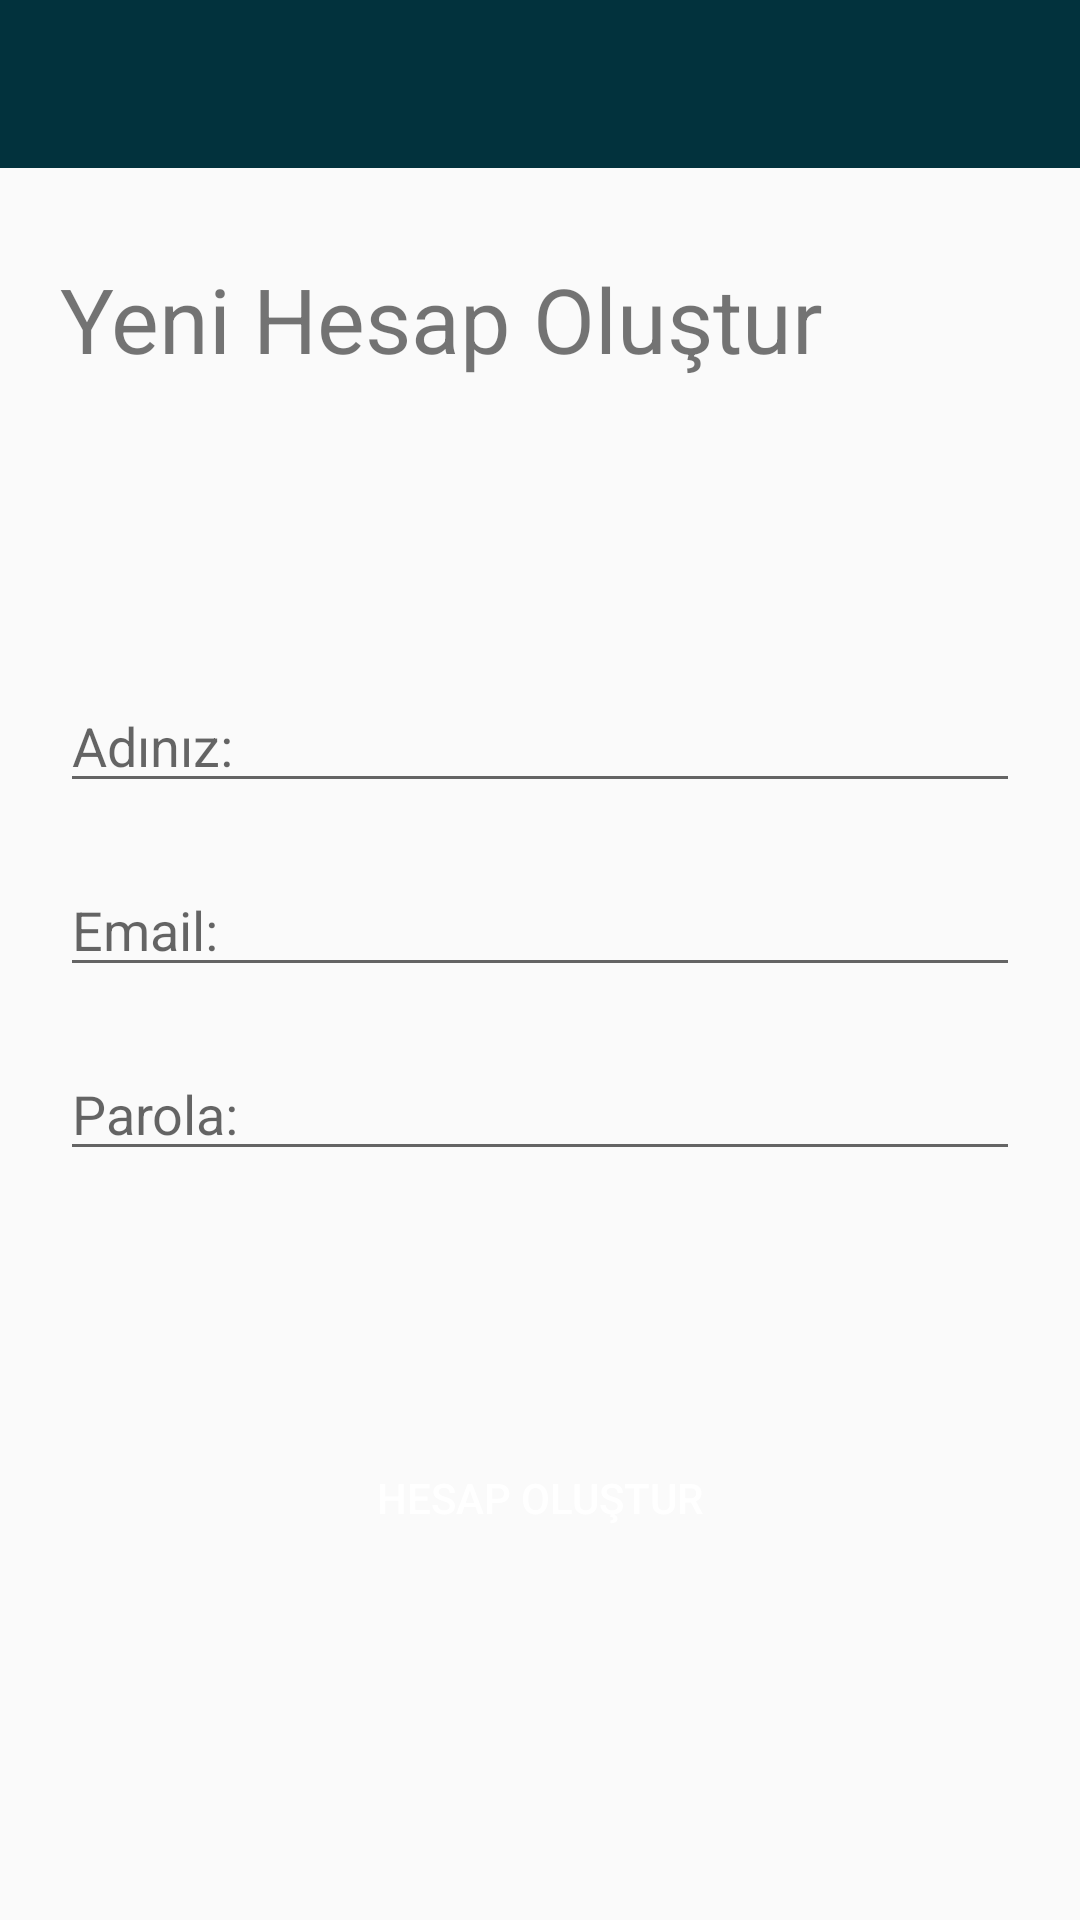

Reconstruct the res/layout file that produces this screen, plus the resources it refers to.
<!-- AndroidManifest.xml: application theme AppTheme -->
<!-- res/layout/activity_register_.xml -->
<?xml version="1.0" encoding="utf-8"?>
<RelativeLayout xmlns:android="http://schemas.android.com/apk/res/android"
    xmlns:app="http://schemas.android.com/apk/res-auto"
    xmlns:tools="http://schemas.android.com/tools"
    android:layout_width="match_parent"
    android:layout_height="match_parent"
    tools:context=".Register_Activity"
    android:background="@drawable/bb">

    <include
        android:id="@+id/action_bar_register"
        layout="@layout/actionbar_app" />

    <TextView
        android:id="@+id/Register_create_new_text"
        android:layout_width="wrap_content"
        android:layout_height="wrap_content"
        android:text="@string/Create_new_account_text"
        android:textSize="30dp"
        android:layout_below="@+id/action_bar_register"
        android:layout_marginTop="30dp"
        android:layout_marginStart="20dp"
        />

    <EditText
        android:id="@+id/register_Edittext_Un"
        android:layout_width="match_parent"
        android:layout_height="wrap_content"
        android:layout_below="@id/Register_create_new_text"
        android:layout_marginStart="20dp"
        android:layout_marginTop="100dp"
        android:layout_marginEnd="20dp"
        android:hint="@string/user_name_Et"
        android:inputType="text"/>

    <EditText
        android:id="@+id/register_Edittext_Tp"
        android:layout_width="match_parent"
        android:layout_height="wrap_content"
        android:layout_below="@id/register_Edittext_Un"
        android:layout_marginStart="20dp"
        android:layout_marginTop="20dp"
        android:layout_marginEnd="20dp"
        android:hint="Email:"
        android:inputType="textEmailAddress"/>

    <EditText
        android:id="@+id/register_Edittext_Pw"
        android:layout_width="match_parent"
        android:layout_height="wrap_content"
        android:layout_below="@id/register_Edittext_Tp"
        android:layout_marginStart="20dp"
        android:layout_marginTop="20dp"
        android:layout_marginEnd="20dp"
        android:hint="@string/Password_Et"
        android:inputType="textPassword"/>

    <Button
        android:id="@+id/register_create_account"
        android:layout_width="match_parent"
        android:layout_height="wrap_content"
        android:layout_below="@+id/register_Edittext_Pw"
        android:layout_marginStart="20dp"
        android:layout_marginTop="85dp"
        android:layout_marginEnd="20dp"
        android:background="@drawable/btn_create"
        android:text="@string/create_acount_button"
        android:textColor="@android:color/white" />
</RelativeLayout>
<!-- res/layout/actionbar_app.xml (included above) -->
<?xml version="1.0" encoding="utf-8"?>
<androidx.appcompat.widget.Toolbar xmlns:android="http://schemas.android.com/apk/res/android"
    xmlns:app="http://schemas.android.com/apk/res-auto"
    android:id="@+id/actionbar"
    android:layout_width="match_parent"
    android:layout_height="wrap_content"
    android:theme="@style/ThemeOverlay.AppCompat.Dark.ActionBar"
    android:background="@color/btn_font">

</androidx.appcompat.widget.Toolbar>
<!-- resources referenced by this layout -->
<resources>
  <color name="btn_font">#02323d</color>
  <string name="Create_new_account_text">Yeni Hesap Oluştur</string>
  <string name="Password_Et">Parola: </string>
  <string name="create_acount_button">HESAP OLUŞTUR</string>
  <string name="user_name_Et">Adınız:</string>
  <style name="AppTheme" parent="Theme.AppCompat.Light.NoActionBar">
          
          <item name="colorPrimary">@color/colorPrimary</item>
          <item name="colorPrimaryDark">@color/colorPrimaryDark</item>
          <item name="colorAccent">@color/colorAccent</item>
      </style>
  <color name="colorPrimary">#008577</color>
  <color name="colorPrimaryDark">#00574B</color>
  <color name="colorAccent">#D81B60</color>
</resources>
